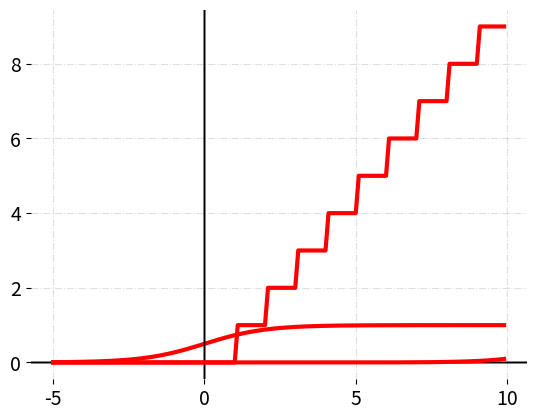

This figure's Python source:
import numpy as np
import matplotlib.pyplot as plt
%matplotlib inline

random_data=np.arange(-5,10,0.1)

def visualization(function, yaxis=(-2.0,2.0)):
 ylim =(yaxis)
 plt.locator_params(nbins=5)
 plt.xticks(fontsize=14)
 plt.yticks(fontsize=14)
 plt.axhline(lw=1, c='black')
 plt.axvline(lw=1, c='black')
 plt.grid(alpha=0.4, ls='-.')
 plt.box(on=None)
 plt.plot(random_data, function(random_data),c='r', lw=3)
 plt.show()

def sigmoid(data):
    return 1/(1+np.exp(-data))


visualization(sigmoid,yaxis=(-3.0,3.0) )

Relu_activation_function=np.vectorize(lambda random_data:random_data if random_data>0 else 0 )

visualization(Relu_activation_function,yaxis=(-3.0,3.0) )

def softmax(data):
   
    e_x = np.exp(data)
    return e_x / e_x.sum()

visualization(softmax,yaxis=(-3.0,3.0) )